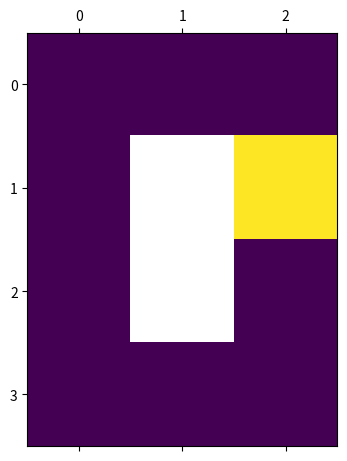
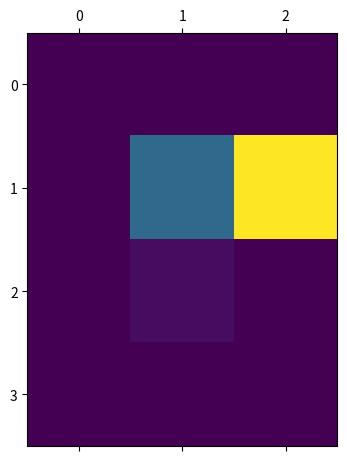

These charts were generated, in order, by the following Python code:


from scipy.interpolate import griddata 
import numpy as np
import matplotlib.pyplot as plt



def interpolateImage(image, method='cubic'):
    """
    This function interpolates the dead pixels in the image
    
    INPUTS:
        image - 2D array. Nan values for dead pixels. 0 indicates that pixel is good and has 0 counts
        method - scipy griddata option. Can be nearest, linear, cubic.
        
    OUTPUTS:
        interpolatedImage - Same shape as input image. Dead pixels are interpolated over. 
    """
    shape = np.shape(image)
    goodPoints = np.where(np.isfinite(image))
    values = np.asarray(image)[goodPoints]
    interpPoints = (np.repeat(range(shape[0]),shape[1]), np.tile(range(shape[1]),shape[0]))

    interpValues = griddata(goodPoints, values, interpPoints, method)
    interpImage = np.reshape(interpValues, shape)
    
    return interpImage


if __name__=="__main__":
    image = [[1,1,1],[1,np.nan,5],[1,np.nan,1],[1,1,1]]
    interpImage = interpolateImage(image)
    
    plt.matshow(image)
    plt.matshow(interpImage)
    plt.show()
